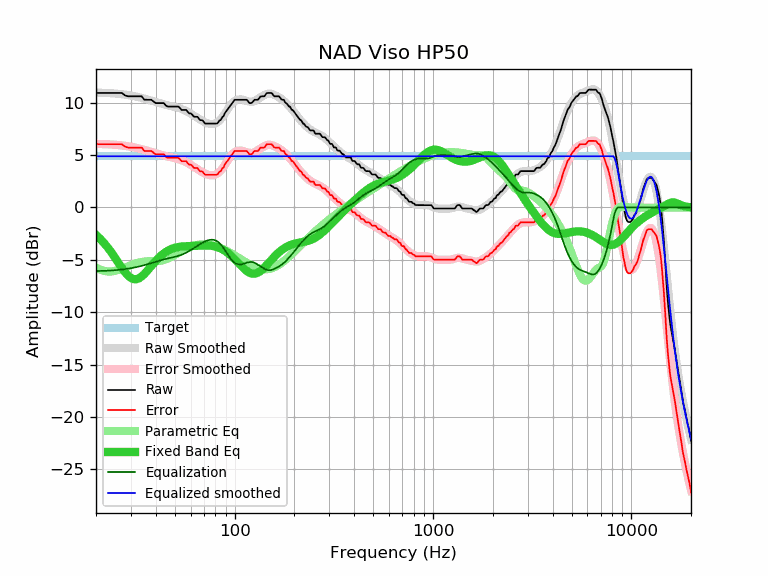

Source data for this figure (header and first rows):
frequency, raw, error, smoothed, error_smoothed, equalization, parametric_eq, equalized_raw, equalized_smoothed, target
20, 10.93, 6.04, 10.96, 6.07, -6.07, -2.62, 4.86, 4.89, 4.89
21, 10.93, 6.04, 10.95, 6.06, -6.06, -3.00, 4.87, 4.89, 4.89
22, 10.93, 6.04, 10.94, 6.05, -6.05, -3.41, 4.88, 4.89, 4.89
23, 10.93, 6.04, 10.92, 6.03, -6.03, -3.86, 4.90, 4.89, 4.89
24, 10.93, 6.04, 10.90, 6.01, -6.01, -4.33, 4.92, 4.89, 4.89
25, 10.93, 6.04, 10.87, 5.98, -5.98, -4.82, 4.94, 4.89, 4.89
26, 10.93, 6.04, 10.84, 5.96, -5.96, -5.30, 4.97, 4.89, 4.89
27, 10.93, 6.04, 10.81, 5.92, -5.92, -5.76, 5.01, 4.89, 4.89
28, 10.70, 5.81, 10.77, 5.88, -5.88, -6.17, 4.82, 4.89, 4.89
29, 10.61, 5.72, 10.73, 5.84, -5.84, -6.50, 4.77, 4.89, 4.89
30, 10.61, 5.72, 10.68, 5.79, -5.79, -6.73, 4.82, 4.89, 4.89
31, 10.61, 5.72, 10.63, 5.74, -5.74, -6.84, 4.87, 4.89, 4.89
32, 10.61, 5.72, 10.58, 5.69, -5.69, -6.85, 4.92, 4.89, 4.89
33, 10.61, 5.72, 10.52, 5.63, -5.63, -6.75, 4.98, 4.89, 4.89
34, 10.61, 5.72, 10.46, 5.57, -5.57, -6.58, 5.04, 4.89, 4.89
35, 10.29, 5.40, 10.39, 5.51, -5.51, -6.36, 4.78, 4.89, 4.89
36, 10.28, 5.39, 10.33, 5.44, -5.44, -6.11, 4.84, 4.89, 4.89
37, 10.28, 5.39, 10.26, 5.37, -5.37, -5.85, 4.90, 4.89, 4.89
38, 10.28, 5.39, 10.20, 5.31, -5.31, -5.58, 4.97, 4.89, 4.89
39, 10.12, 5.23, 10.13, 5.24, -5.24, -5.33, 4.88, 4.89, 4.89
40, 9.96, 5.07, 10.07, 5.18, -5.18, -5.10, 4.78, 4.89, 4.89
41, 9.96, 5.07, 10.01, 5.12, -5.12, -4.89, 4.84, 4.89, 4.89
42, 9.96, 5.07, 9.95, 5.06, -5.06, -4.69, 4.90, 4.89, 4.89
43, 9.96, 5.07, 9.89, 5.00, -5.00, -4.52, 4.96, 4.89, 4.89
44, 9.96, 5.07, 9.84, 4.95, -4.95, -4.37, 5.01, 4.89, 4.89
45, 9.72, 4.83, 9.79, 4.91, -4.91, -4.24, 4.81, 4.89, 4.89
46, 9.63, 4.74, 9.75, 4.86, -4.86, -4.13, 4.77, 4.89, 4.89
47, 9.63, 4.74, 9.71, 4.82, -4.82, -4.04, 4.81, 4.89, 4.89
48, 9.63, 4.74, 9.67, 4.78, -4.78, -3.96, 4.85, 4.89, 4.89
49, 9.63, 4.74, 9.63, 4.74, -4.74, -3.89, 4.89, 4.89, 4.89
50, 9.63, 4.74, 9.59, 4.70, -4.70, -3.84, 4.93, 4.89, 4.89
51, 9.63, 4.74, 9.55, 4.66, -4.66, -3.80, 4.97, 4.89, 4.89
52, 9.63, 4.74, 9.50, 4.62, -4.62, -3.77, 5.01, 4.89, 4.89
53, 9.49, 4.60, 9.45, 4.57, -4.57, -3.74, 4.92, 4.89, 4.89
54, 9.31, 4.42, 9.40, 4.51, -4.51, -3.72, 4.80, 4.89, 4.89
55, 9.31, 4.42, 9.34, 4.45, -4.45, -3.71, 4.86, 4.89, 4.89
56, 9.31, 4.42, 9.27, 4.38, -4.38, -3.70, 4.93, 4.89, 4.89
57, 9.31, 4.42, 9.20, 4.31, -4.31, -3.70, 5.00, 4.89, 4.89
58, 9.12, 4.23, 9.12, 4.23, -4.23, -3.69, 4.88, 4.89, 4.89
59, 8.98, 4.09, 9.04, 4.15, -4.15, -3.69, 4.82, 4.89, 4.89
60, 8.98, 4.09, 8.96, 4.07, -4.07, -3.68, 4.91, 4.89, 4.89
61, 8.88, 3.99, 8.88, 3.99, -3.99, -3.68, 4.89, 4.89, 4.89
62, 8.70, 3.81, 8.79, 3.90, -3.90, -3.68, 4.80, 4.89, 4.89
63, 8.66, 3.77, 8.71, 3.82, -3.82, -3.67, 4.84, 4.89, 4.89
64, 8.66, 3.77, 8.62, 3.73, -3.73, -3.66, 4.93, 4.89, 4.89
65, 8.65, 3.76, 8.54, 3.65, -3.65, -3.66, 5.00, 4.89, 4.89
66, 8.48, 3.59, 8.46, 3.57, -3.57, -3.65, 4.91, 4.89, 4.89
67, 8.34, 3.45, 8.38, 3.49, -3.49, -3.64, 4.85, 4.89, 4.89
68, 8.34, 3.45, 8.30, 3.42, -3.42, -3.64, 4.92, 4.89, 4.89
69, 8.30, 3.41, 8.24, 3.35, -3.35, -3.63, 4.95, 4.89, 4.89
70, 8.14, 3.25, 8.17, 3.28, -3.28, -3.63, 4.85, 4.89, 4.89
71, 8.01, 3.12, 8.12, 3.23, -3.23, -3.63, 4.78, 4.89, 4.89
72, 8.01, 3.12, 8.07, 3.18, -3.18, -3.62, 4.83, 4.89, 4.89
73, 8.01, 3.12, 8.03, 3.14, -3.14, -3.63, 4.87, 4.89, 4.89
74, 8.01, 3.12, 8.00, 3.11, -3.11, -3.63, 4.90, 4.89, 4.89
75, 8.01, 3.12, 7.98, 3.09, -3.09, -3.64, 4.92, 4.89, 4.89
76, 8.01, 3.12, 7.96, 3.07, -3.07, -3.65, 4.93, 4.89, 4.89
77, 8.01, 3.12, 7.96, 3.07, -3.07, -3.66, 4.94, 4.89, 4.89
78, 8.01, 3.12, 7.97, 3.08, -3.08, -3.68, 4.93, 4.89, 4.89
79, 8.01, 3.12, 8.00, 3.11, -3.11, -3.70, 4.90, 4.89, 4.89
... 553 more rows
